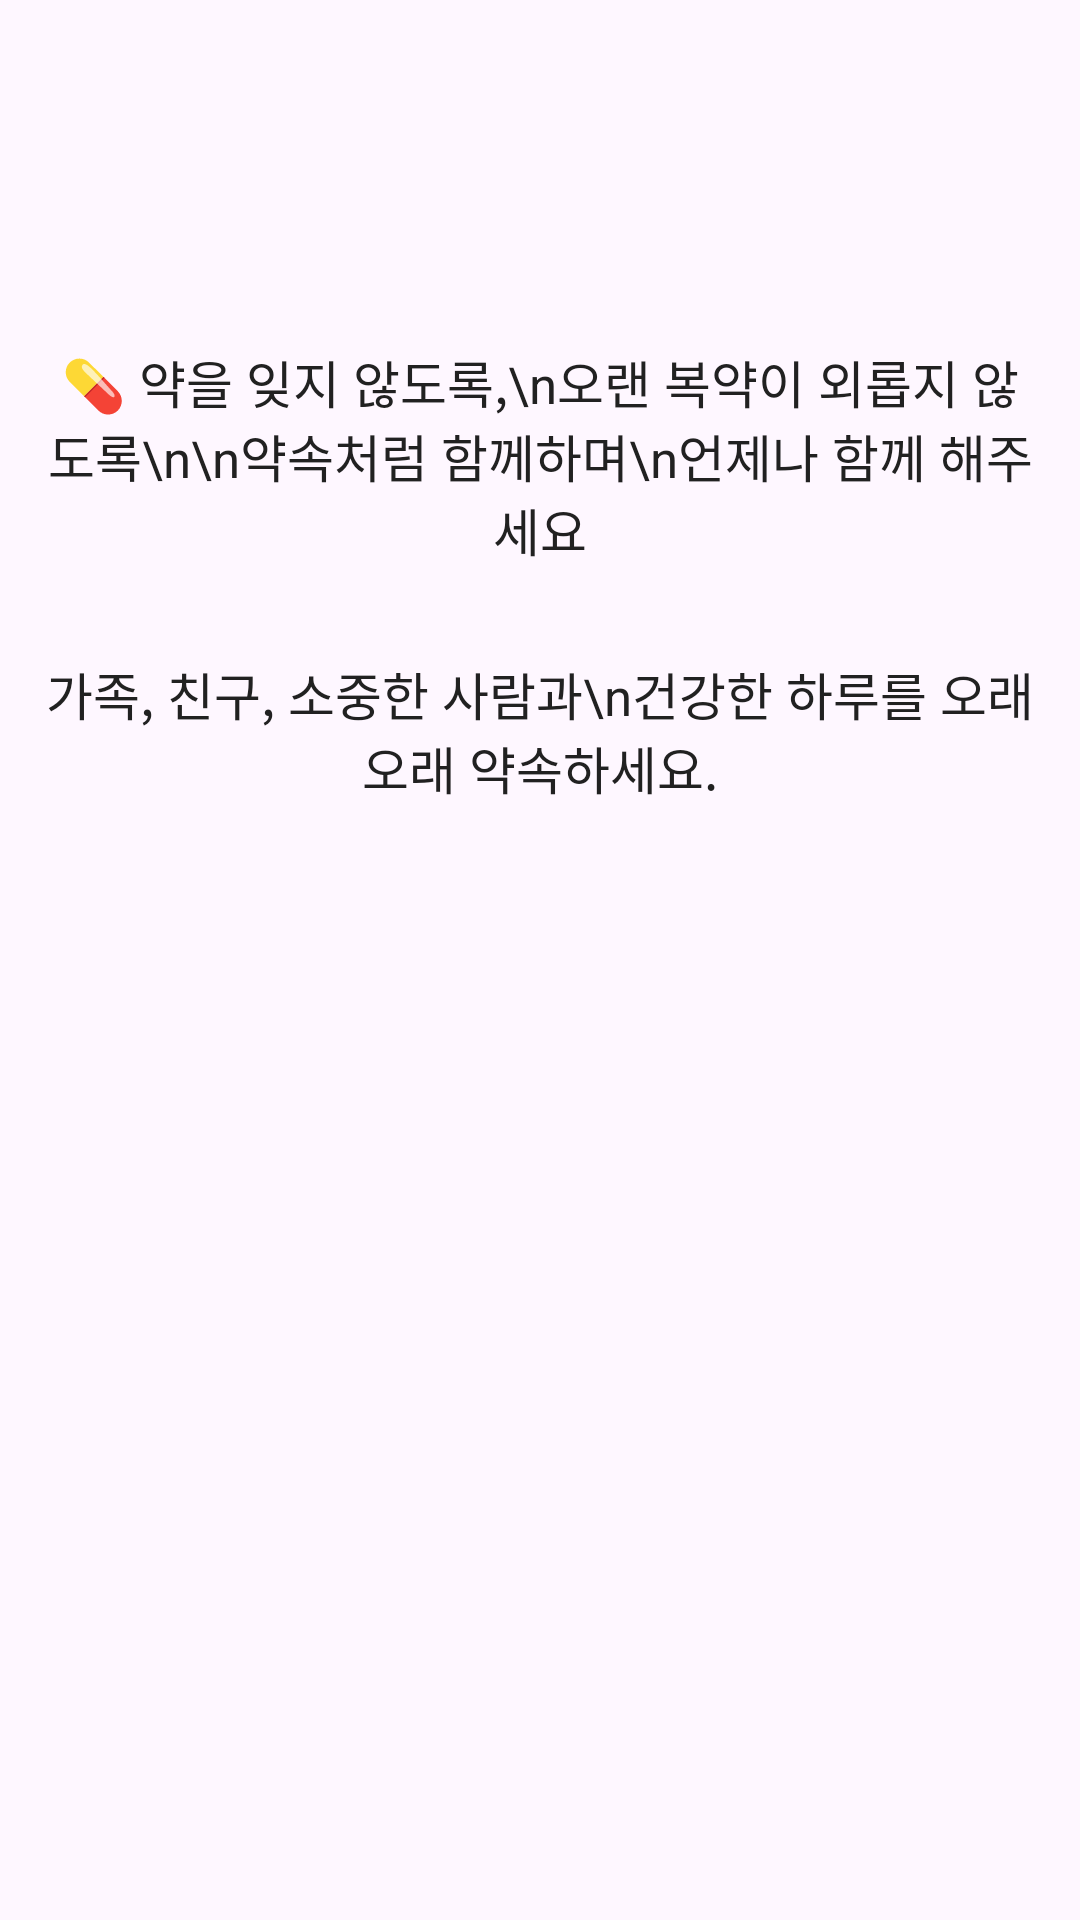

Reconstruct the res/layout file that produces this screen, plus the resources it refers to.
<!-- AndroidManifest.xml: application theme Theme.MediWithU -->
<!-- res/layout/fragment_start.xml -->
<?xml version="1.0" encoding="utf-8"?>
<LinearLayout
    android:layout_width="match_parent"
    android:layout_height="match_parent"
    xmlns:android="http://schemas.android.com/apk/res/android"
    android:orientation="vertical"
    android:paddingTop="100dp">

    <TextView
        android:id="@+id/tvWelcome"
        android:layout_width="wrap_content"
        android:layout_height="wrap_content"
        android:text="💊 약을 잊지 않도록,\n오랜 복약이 외롭지 않도록\n\n약속처럼 함께하며\n언제나 함께 해주세요"
        android:textSize="17dp"
        android:textColor="@color/black"
        android:layout_gravity="center_horizontal"
        android:gravity="center"
        android:layout_margin="15dp" />

    <TextView
        android:id="@+id/tvPromise"
        android:layout_width="wrap_content"
        android:layout_height="wrap_content"
        android:text="가족, 친구, 소중한 사람과\n건강한 하루를 오래오래 약속하세요."
        android:textSize="17dp"
        android:textColor="@color/black"
        android:layout_gravity="center_horizontal"
        android:gravity="center"
        android:layout_margin="15dp" />

</LinearLayout>
<!-- resources referenced by this layout -->
<resources>
  <color name="black">#212121</color>
  <style name="Theme.MediWithU" parent="Base.Theme.MediWithU" />
  <style name="Base.Theme.MediWithU" parent="Theme.Material3.DayNight.NoActionBar">
          
          
      </style>
</resources>
